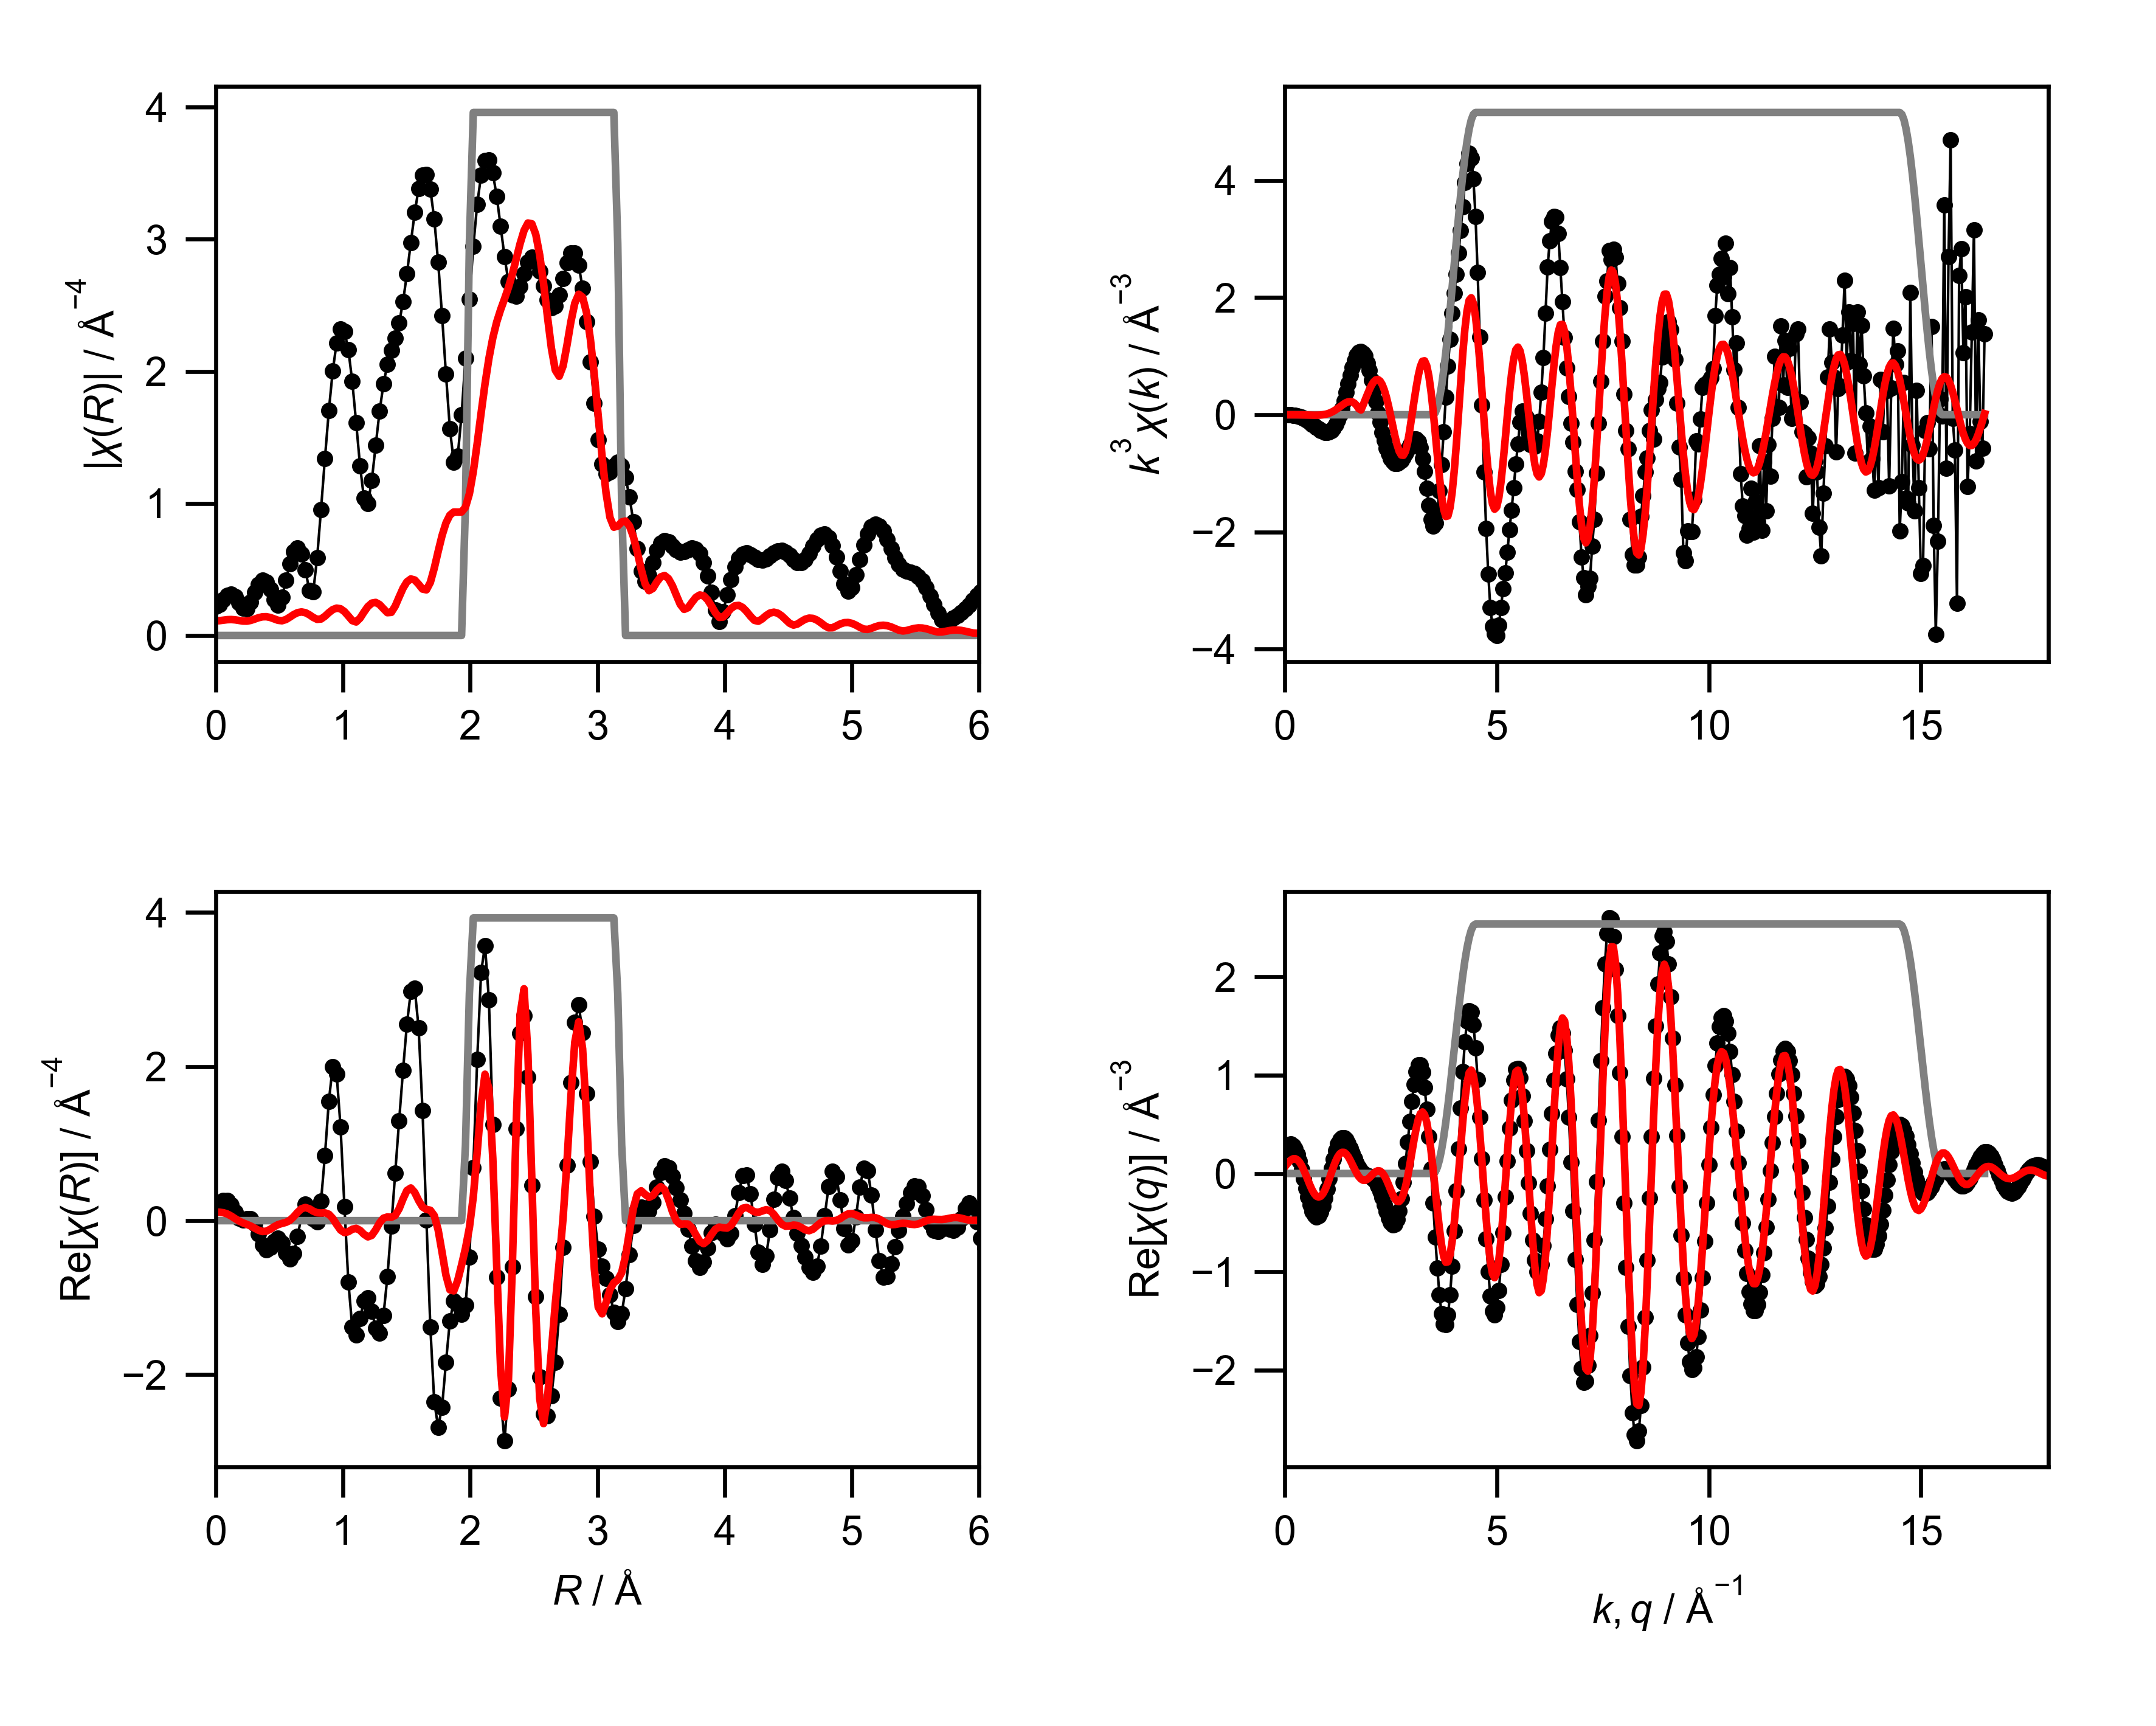

Source data for this figure (header and first rows):
mea_k, mea_chik, mea_k3chik, mea_r, mea_chir_mag, mea_chir_re, mea_chir_im, mea_q, mea_chiq_mag, mea_chiq_re, mea_chiq_im, fit_k, fit_chik, fit_k3chik, fit_r, fit_chir_mag, fit_chir_re, fit_chir_im, fit_q, fit_chiq_mag, fit_chiq_re, fit_chiq_im, win_k, win_r
0.0, -0.8868, -0.0, 0.0, 0.2186, 0.2186, 0.0, 0.0, 0.2599, 0.2396, -0.1005, 0.0, -0.03721, -0.0, 0.0, 0.1106, 0.1106, 0.0, 0.0, 0.1056, 0.06438, -0.08375, 0.0, 0.0
0.05, -0.8704, -0.0001088, 0.03068, 0.236, 0.2356, -0.01485, 0.05, 0.2773, 0.2732, -0.04761, 0.05, -0.03716, -4.645562287663361e-06, 0.03068, 0.1122, 0.1093, -0.02552, 0.05, 0.1171, 0.09232, -0.07198, 0.0, 0.0
0.1, -0.8541, -0.0008541, 0.06136, 0.2732, 0.265, -0.06635, 0.1, 0.2945, 0.294, 0.01628, 0.1, -0.03712, -3.712001060947597e-05, 0.06136, 0.1161, 0.1029, -0.05364, 0.1, 0.1283, 0.1178, -0.05092, 0.0, 0.0
0.15, -0.8376, -0.002827, 0.09204, 0.3044, 0.2624, -0.1542, 0.15, 0.3111, 0.2985, 0.08775, 0.15, -0.03703, -0.000125, 0.09204, 0.1196, 0.08682, -0.0823, 0.15, 0.1393, 0.1377, -0.02127, 0.0, 0.0
0.2, -0.8204, -0.006563, 0.1227, 0.3129, 0.2031, -0.2379, 0.2, 0.3272, 0.2841, 0.1622, 0.2, -0.03688, -0.0002951, 0.1227, 0.1207, 0.05972, -0.1049, 0.2, 0.15, 0.1492, 0.01526, 0.0, 0.0
0.25, -0.8021, -0.01253, 0.1534, 0.2927, 0.1083, -0.272, 0.25, 0.3426, 0.2498, 0.2344, 0.25, -0.03664, -0.0005726, 0.1534, 0.1184, 0.02652, -0.1154, 0.25, 0.1604, 0.1502, 0.05614, 0.0, 0.0
0.3, -0.7824, -0.02113, 0.1841, 0.2494, 0.02985, -0.2476, 0.3, 0.3572, 0.196, 0.2986, 0.3, -0.03628, -0.0009795, 0.1841, 0.1136, -0.004656, -0.1135, 0.3, 0.1704, 0.1393, 0.0981, 0.0, 0.0
0.35, -0.7608, -0.03262, 0.2148, 0.2046, 0.005765, -0.2045, 0.35, 0.371, 0.1249, 0.3494, 0.35, -0.03574, -0.001532, 0.2148, 0.1092, -0.0289, -0.1053, 0.35, 0.1799, 0.116, 0.1375, 0.0, 0.0
0.4, -0.737, -0.04717, 0.2454, 0.1999, 0.02335, -0.1985, 0.4, 0.3839, 0.04014, 0.3818, 0.4, -0.03498, -0.002239, 0.2454, 0.1087, -0.04844, -0.09727, 0.4, 0.189, 0.08125, 0.1707, 0.0, 0.0
0.45, -0.7104, -0.06474, 0.2761, 0.2523, 0.02606, -0.2509, 0.45, 0.3958, -0.05316, 0.3922, 0.45, -0.03393, -0.003092, 0.2761, 0.1141, -0.06995, -0.09012, 0.45, 0.1976, 0.03685, 0.1942, 0.0, 0.0
0.5, -0.6818, -0.08523, 0.3068, 0.3265, -0.03917, -0.3241, 0.5, 0.4066, -0.1489, 0.3784, 0.5, -0.03254, -0.004067, 0.3068, 0.124, -0.09708, -0.07709, 0.5, 0.2057, -0.01426, 0.2052, 0.0, 0.0
0.55, -0.653, -0.1086, 0.3375, 0.3881, -0.1722, -0.3478, 0.55, 0.4163, -0.2404, 0.3399, 0.55, -0.03072, -0.005111, 0.3375, 0.1344, -0.1248, -0.04997, 0.55, 0.2131, -0.06835, 0.2019, 0.0, 0.0
0.6, -0.6237, -0.1347, 0.3682, 0.417, -0.3117, -0.277, 0.6, 0.4248, -0.321, 0.2783, 0.6, -0.0284, -0.006134, 0.3682, 0.1414, -0.1412, -0.007687, 0.6, 0.2199, -0.1212, 0.1835, 0.0, 0.0
0.65, -0.59, -0.162, 0.3988, 0.4038, -0.3805, -0.1354, 0.65, 0.4321, -0.3847, 0.1968, 0.65, -0.02551, -0.007005, 0.3988, 0.1422, -0.1364, 0.04008, 0.65, 0.2261, -0.1685, 0.1507, 0.0, 0.0
0.7, -0.5513, -0.1891, 0.4295, 0.3498, -0.3498, -0.002527, 0.7, 0.438, -0.4263, 0.1004, 0.7, -0.02197, -0.007536, 0.4295, 0.1363, -0.1115, 0.07842, 0.7, 0.2315, -0.2062, 0.1053, 0.0, 0.0
0.75, -0.5128, -0.2163, 0.4602, 0.2732, -0.2688, 0.04868, 0.75, 0.4426, -0.4426, -0.004509, 0.75, -0.01773, -0.007481, 0.4602, 0.1255, -0.07835, 0.09805, 0.75, 0.2362, -0.2308, 0.05031, 0.0, 0.0
0.8, -0.4755, -0.2435, 0.4909, 0.2301, -0.2295, 0.01611, 0.8, 0.4457, -0.4317, -0.111, 0.8, -0.01275, -0.006526, 0.4909, 0.1149, -0.05151, 0.1027, 0.8, 0.2401, -0.2399, -0.01033, 0.0, 0.0
0.85, -0.4362, -0.2679, 0.5216, 0.2901, -0.2893, -0.02155, 0.85, 0.4474, -0.3941, -0.2117, 0.85, -0.006994, -0.004295, 0.5216, 0.1116, -0.03596, 0.1057, 0.85, 0.2432, -0.2322, -0.07206, 0.0, 0.0
0.9, -0.3923, -0.286, 0.5522, 0.4163, -0.4148, 0.03579, 0.9, 0.4476, -0.3324, -0.2997, 0.9, -0.0004912, -0.0003581, 0.5522, 0.1205, -0.02275, 0.1184, 0.9, 0.2454, -0.2081, -0.1301, 0.0, 0.0
0.95, -0.3475, -0.2979, 0.5829, 0.5433, -0.4954, 0.2231, 0.95, 0.4462, -0.2507, -0.3691, 0.95, 0.006709, 0.005752, 0.5829, 0.1386, 0.003502, 0.1385, 0.95, 0.2467, -0.1689, -0.1798, 0.0, 0.0
1.0, -0.2967, -0.2967, 0.6136, 0.6333, -0.4275, 0.4672, 1.0, 0.4433, -0.1549, -0.4154, 1.0, 0.0145, 0.0145, 0.6136, 0.1583, 0.05036, 0.15, 1.0, 0.2471, -0.1176, -0.2174, 0.0, 0.0
1.05, -0.2484, -0.2875, 0.6443, 0.6623, -0.2045, 0.6299, 1.05, 0.4388, -0.0516, -0.4358, 1.05, 0.02273, 0.02631, 0.6443, 0.173, 0.1083, 0.1349, 1.05, 0.2466, -0.05809, -0.2397, 0.0, 0.0
1.1, -0.2028, -0.2699, 0.675, 0.6167, 0.06054, 0.6137, 1.1, 0.4327, 0.05185, -0.4296, 1.1, 0.03118, 0.0415, 0.675, 0.1783, 0.1549, 0.08829, 1.1, 0.2451, 0.005029, -0.2451, 0.0, 0.0
1.15, -0.1529, -0.2326, 0.7056, 0.4973, 0.21, 0.4508, 1.15, 0.425, 0.1485, -0.3983, 1.15, 0.03956, 0.06017, 0.7056, 0.1726, 0.1708, 0.02511, 1.15, 0.2427, 0.06681, -0.2333, 0.0, 0.0
1.2, -0.09789, -0.1692, 0.7363, 0.3421, 0.1676, 0.2983, 1.2, 0.4157, 0.232, -0.345, 1.2, 0.04755, 0.08217, 0.7363, 0.1571, 0.1543, -0.02964, 1.2, 0.2392, 0.1224, -0.2055, 0.0, 0.0
1.25, -0.04794, -0.09363, 0.767, 0.3299, 0.02041, 0.3293, 1.25, 0.4049, 0.2975, -0.2746, 1.25, 0.05478, 0.107, 0.767, 0.1369, 0.1235, -0.05913, 1.25, 0.2347, 0.1677, -0.1642, 0.0, 0.0
1.3, -0.00236, -0.005185, 0.7977, 0.5886, -0.01717, 0.5883, 1.3, 0.3925, 0.3417, -0.193, 1.3, 0.06082, 0.1336, 0.7977, 0.1222, 0.1019, -0.06749, 1.3, 0.2292, 0.1993, -0.1131, 0.0, 0.0
1.35, 0.04336, 0.1067, 0.8283, 0.9541, 0.2521, 0.9202, 1.35, 0.3786, 0.3632, -0.1068, 1.35, 0.06528, 0.1606, 0.8283, 0.1247, 0.09897, -0.07593, 1.35, 0.2226, 0.2153, -0.05665, 0.0, 0.0
1.4, 0.08837, 0.2425, 0.859, 1.34, 0.8474, 1.038, 1.4, 0.3632, 0.3625, -0.02215, 1.4, 0.06776, 0.1859, 0.859, 0.1453, 0.1014, -0.1041, 1.4, 0.215, 0.215, 0.0003569, 0.0, 0.0
1.45, 0.1256, 0.3828, 0.8897, 1.702, 1.55, 0.7026, 1.45, 0.3465, 0.3421, 0.05506, 1.45, 0.06796, 0.2072, 0.8897, 0.1729, 0.08361, -0.1513, 1.45, 0.2063, 0.1993, 0.05318, 0.0, 0.0
1.5, 0.1574, 0.5311, 0.9204, 2.003, 2, -0.1054, 1.5, 0.3286, 0.3058, 0.1203, 1.5, 0.06563, 0.2215, 0.9204, 0.1959, 0.02985, -0.1936, 1.5, 0.1965, 0.1705, 0.09764, 0.0, 0.0
1.55, 0.1824, 0.6793, 0.9511, 2.216, 1.904, -1.132, 1.55, 0.3096, 0.2584, 0.1705, 1.55, 0.06069, 0.226, 0.9511, 0.207, -0.04945, -0.201, 1.55, 0.1857, 0.132, 0.1305, 0.0, 0.0
1.6, 0.1982, 0.8119, 0.9817, 2.318, 1.217, -1.974, 1.6, 0.2898, 0.2054, 0.2044, 1.6, 0.0532, 0.2179, 0.9817, 0.2022, -0.1217, -0.1615, 1.6, 0.1738, 0.08807, 0.1498, 0.0, 0.0
1.65, 0.2066, 0.9279, 1.012, 2.301, 0.1827, -2.294, 1.65, 0.2695, 0.1519, 0.2226, 1.65, 0.04341, 0.195, 1.012, 0.181, -0.155, -0.09342, 1.65, 0.1608, 0.04312, 0.1549, 0.0, 0.0
1.7, 0.2063, 1.014, 1.043, 2.164, -0.7953, -2.013, 1.7, 0.2492, 0.1026, 0.227, 1.7, 0.03177, 0.1561, 1.043, 0.1473, -0.1433, -0.03408, 1.7, 0.1468, 0.00163, 0.1468, 0.0, 0.0
1.75, 0.1997, 1.07, 1.074, 1.924, -1.382, -1.338, 1.75, 0.2294, 0.06078, 0.2212, 1.75, 0.0189, 0.1013, 1.074, 0.1126, -0.1119, -0.01187, 1.75, 0.1317, -0.03256, 0.1276, 0.0, 0.0
1.8, 0.1851, 1.08, 1.104, 1.611, -1.485, -0.6245, 1.8, 0.2113, 0.02834, 0.2094, 1.8, 0.01393, 0.08122, 1.104, 0.1021, -0.0993, -0.02367, 1.8, 0.1156, -0.05659, 0.1008, 0.0, 0.0
1.85, 0.166, 1.051, 1.135, 1.283, -1.273, -0.161, 1.85, 0.1958, 0.005472, 0.1958, 1.85, 0.02615, 0.1656, 1.135, 0.1311, -0.126, -0.03619, 1.85, 0.0985, -0.06888, 0.07041, 0.0, 0.0
1.9, 0.146, 1.002, 1.166, 1.038, -1.038, -0.0147, 1.9, 0.1848, -0.009282, 0.1845, 1.9, 0.03727, 0.2556, 1.166, 0.1771, -0.1767, -0.01181, 1.9, 0.08041, -0.06932, 0.04076, 0.0, 0.0
1.95, 0.1194, 0.885, 1.197, 0.9986, -0.9981, -0.03037, 1.95, 0.1797, -0.0188, 0.1787, 1.95, 0.0467, 0.3462, 1.197, 0.2188, -0.2103, 0.06035, 1.95, 0.06135, -0.05925, 0.01593, 0.0, 0.0
2.0, 0.09488, 0.759, 1.227, 1.173, -1.172, 0.03477, 2.0, 0.1821, -0.02697, 0.1801, 2.0, 0.05395, 0.4316, 1.227, 0.245, -0.1912, 0.1531, 2.0, 0.04136, -0.04136, -0.0006718, 0.0, 0.0
2.05, 0.06897, 0.5942, 1.258, 1.439, -1.398, 0.3397, 2.05, 0.1925, -0.03815, 0.1886, 2.05, 0.05869, 0.5056, 1.258, 0.2503, -0.1187, 0.2203, 2.05, 0.02052, -0.01936, -0.006779, 0.0, 0.0
2.1, 0.04433, 0.4106, 1.289, 1.697, -1.459, 0.8667, 2.1, 0.2103, -0.05651, 0.2026, 2.1, 0.0607, 0.5621, 1.289, 0.2342, -0.02909, 0.2323, 2.1, 0.002865, 0.002415, -0.001541, 0.0, 0.0
2.15, 0.0233, 0.2316, 1.319, 1.905, -1.229, 1.456, 2.15, 0.2346, -0.08543, 0.2185, 2.15, 0.05994, 0.5957, 1.319, 0.2025, 0.03235, 0.1999, 2.15, 0.02422, 0.01954, 0.01432, 0.0, 0.0
2.2, 0.003205, 0.03413, 1.35, 2.053, -0.7271, 1.92, 2.2, 0.264, -0.1269, 0.2316, 2.2, 0.05648, 0.6014, 1.35, 0.1727, 0.04784, 0.1659, 2.2, 0.04763, 0.02798, 0.03854, 0.0, 0.0
2.25, -0.0114, -0.1299, 1.381, 2.158, -0.07183, 2.157, 2.25, 0.2976, -0.181, 0.2362, 2.25, 0.05053, 0.5756, 1.381, 0.175, 0.04325, 0.1696, 2.25, 0.07184, 0.02468, 0.06747, 0.0, 0.0
2.3, -0.02462, -0.2995, 1.411, 2.25, 0.6191, 2.163, 2.3, 0.3342, -0.2457, 0.2266, 2.3, 0.04241, 0.516, 1.411, 0.222, 0.06802, 0.2114, 2.3, 0.0968, 0.007917, 0.09647, 0.0, 0.0
2.35, -0.03348, -0.4345, 1.442, 2.364, 1.294, 1.979, 2.35, 0.3735, -0.3169, 0.1976, 2.35, 0.03259, 0.423, 1.442, 0.291, 0.1533, 0.2473, 2.35, 0.1224, -0.02234, 0.1204, 0.0, 0.0
2.4, -0.04128, -0.5707, 1.473, 2.526, 1.95, 1.607, 2.4, 0.4147, -0.3884, 0.1453, 2.4, 0.02164, 0.2992, 1.473, 0.3575, 0.281, 0.221, 2.4, 0.1487, -0.06431, 0.1341, 0.0, 0.0
2.45, -0.04516, -0.6641, 1.503, 2.737, 2.552, 0.9903, 2.45, 0.4575, -0.4524, 0.06803, 2.45, 0.01019, 0.1499, 1.503, 0.4062, 0.3913, 0.1091, 2.45, 0.1756, -0.1144, 0.1332, 0.0, 0.0
2.5, -0.04818, -0.7528, 1.534, 2.974, 2.973, 0.07577, 2.5, 0.5017, -0.5005, -0.03355, 2.5, -0.001124, -0.01756, 1.534, 0.4279, 0.4243, -0.05564, 2.5, 0.203, -0.1677, 0.1144, 0.0, 0.0
2.55, -0.04826, -0.8003, 1.565, 3.202, 3.013, -1.085, 2.55, 0.5469, -0.5242, -0.1559, 2.55, -0.01162, -0.1927, 1.565, 0.4199, 0.3664, -0.205, 2.55, 0.2309, -0.2179, 0.07625, 0.0, 0.0
2.6, -0.04719, -0.8294, 1.595, 3.383, 2.5, -2.28, 2.6, 0.5929, -0.5157, -0.2925, 2.6, -0.02059, -0.3619, 1.595, 0.3879, 0.2618, -0.2863, 2.6, 0.2592, -0.2584, 0.01937, 0.0, 0.0
2.65, -0.04482, -0.834, 1.626, 3.486, 1.427, -3.181, 2.65, 0.6395, -0.4694, -0.4344, 2.65, -0.02741, -0.5102, 1.626, 0.3512, 0.1771, -0.3033, 2.65, 0.2878, -0.2828, -0.05348, 0.0, 0.0
2.7, -0.04131, -0.8131, 1.657, 3.488, 0.006246, -3.488, 2.7, 0.6866, -0.382, -0.5706, 2.7, -0.03167, -0.6234, 1.657, 0.3456, 0.1458, -0.3134, 2.7, 0.3168, -0.2855, -0.1374, 0.0, 0.0
2.75, -0.03733, -0.7763, 1.687, 3.377, -1.381, -3.082, 2.75, 0.7341, -0.254, -0.6887, 2.75, -0.03309, -0.6882, 1.687, 0.4015, 0.1349, -0.3782, 2.75, 0.346, -0.2624, -0.2256, 0.0, 0.0
2.8, -0.03293, -0.7229, 1.718, 3.153, -2.349, -2.104, 2.8, 0.7816, -0.08911, -0.7765, 2.8, -0.03156, -0.6929, 1.718, 0.5089, 0.06641, -0.5046, 2.8, 0.3755, -0.2116, -0.3101, 0.0, 0.0
2.85, -0.02845, -0.6587, 1.749, 2.827, -2.68, -0.9016, 2.85, 0.8291, 0.1048, -0.8225, 2.85, -0.02703, -0.6258, 1.749, 0.6362, -0.1202, -0.6248, 2.85, 0.405, -0.1339, -0.3822, 0.0, 0.0
2.9, -0.02428, -0.5921, 1.779, 2.422, -2.419, 0.1279, 2.9, 0.8765, 0.3164, -0.8174, 2.9, -0.01956, -0.477, 1.779, 0.7565, -0.4102, -0.6356, 2.9, 0.4346, -0.03262, -0.4334, 0.0, 0.0
2.95, -0.02017, -0.5179, 1.81, 1.979, -1.841, 0.7244, 2.95, 0.9236, 0.5317, -0.7552, 2.95, -0.01017, -0.261, 1.81, 0.8514, -0.7087, -0.4719, 2.95, 0.4642, 0.08625, -0.4561, 0.0, 0.0
... 541 more rows
